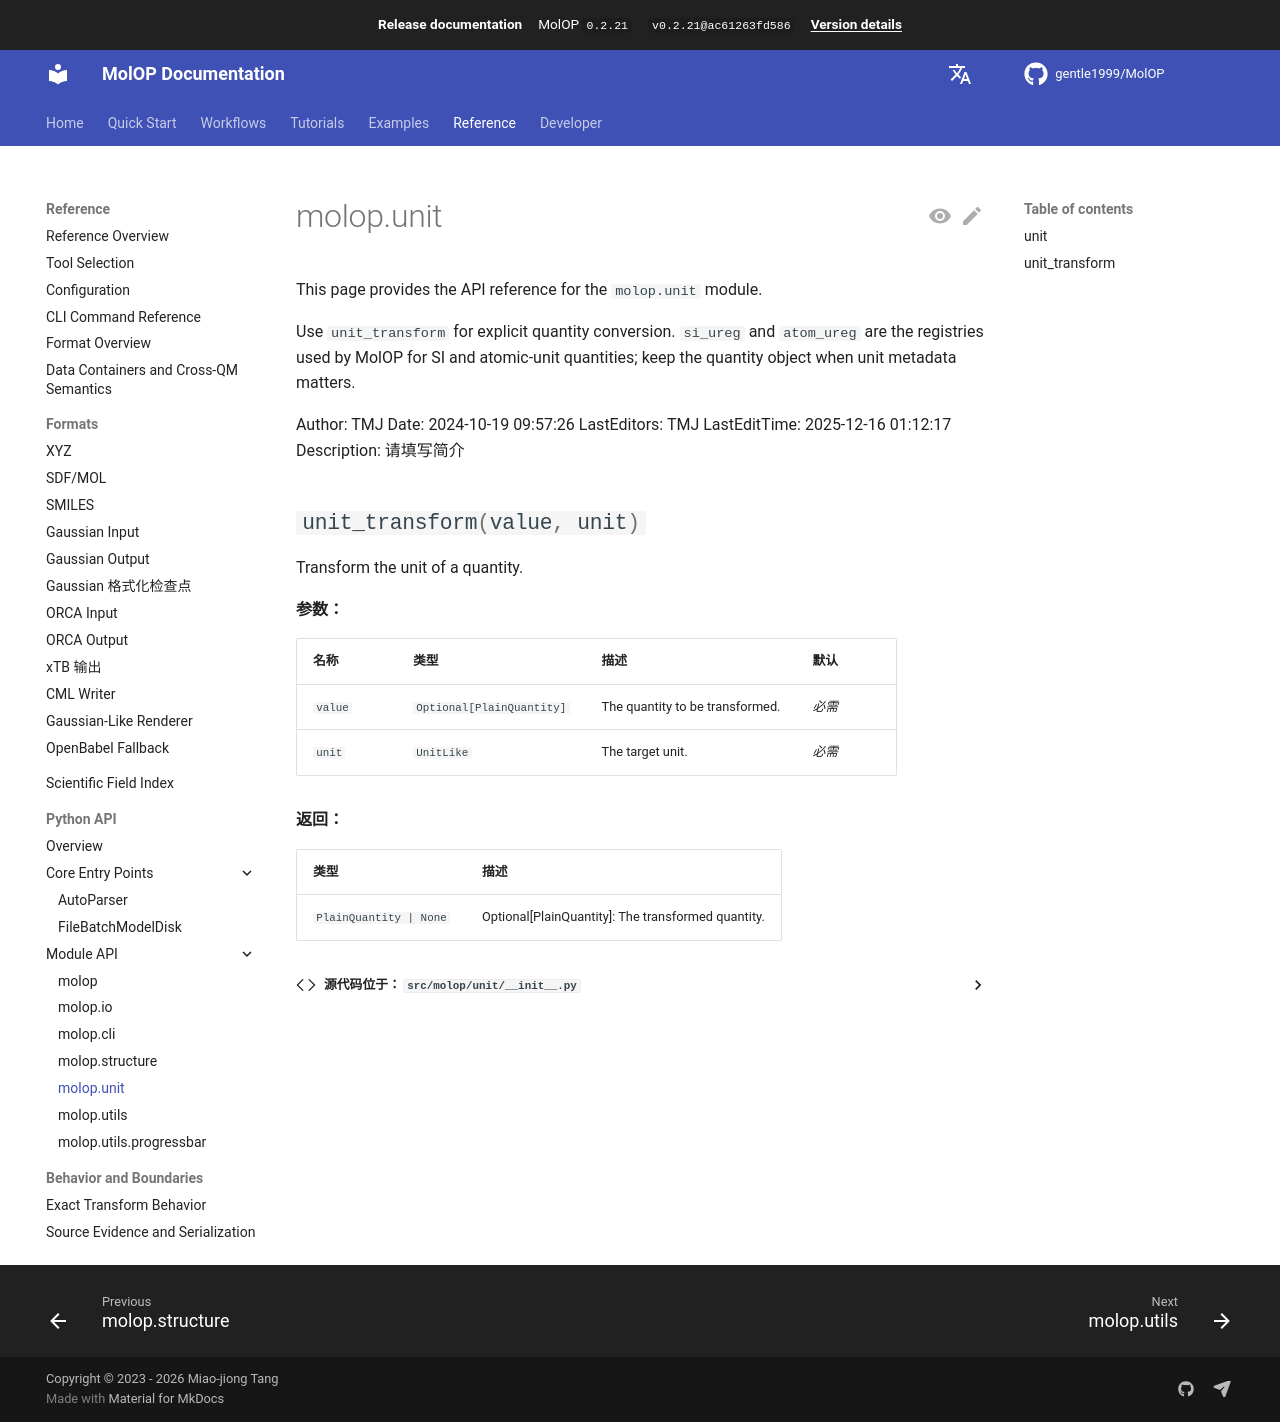

repository: gentle1999/MolOP · page: 0.2.21/en/reference/api/unit/index.html · generator: mkdocs

# molop.unit

This page provides the API reference for the `molop.unit` module.

Use `unit_transform` for explicit quantity conversion. `si_ureg` and
`atom_ureg` are the registries used by MolOP for SI and atomic-unit quantities;
keep the quantity object when unit metadata matters.

::: molop.unit
